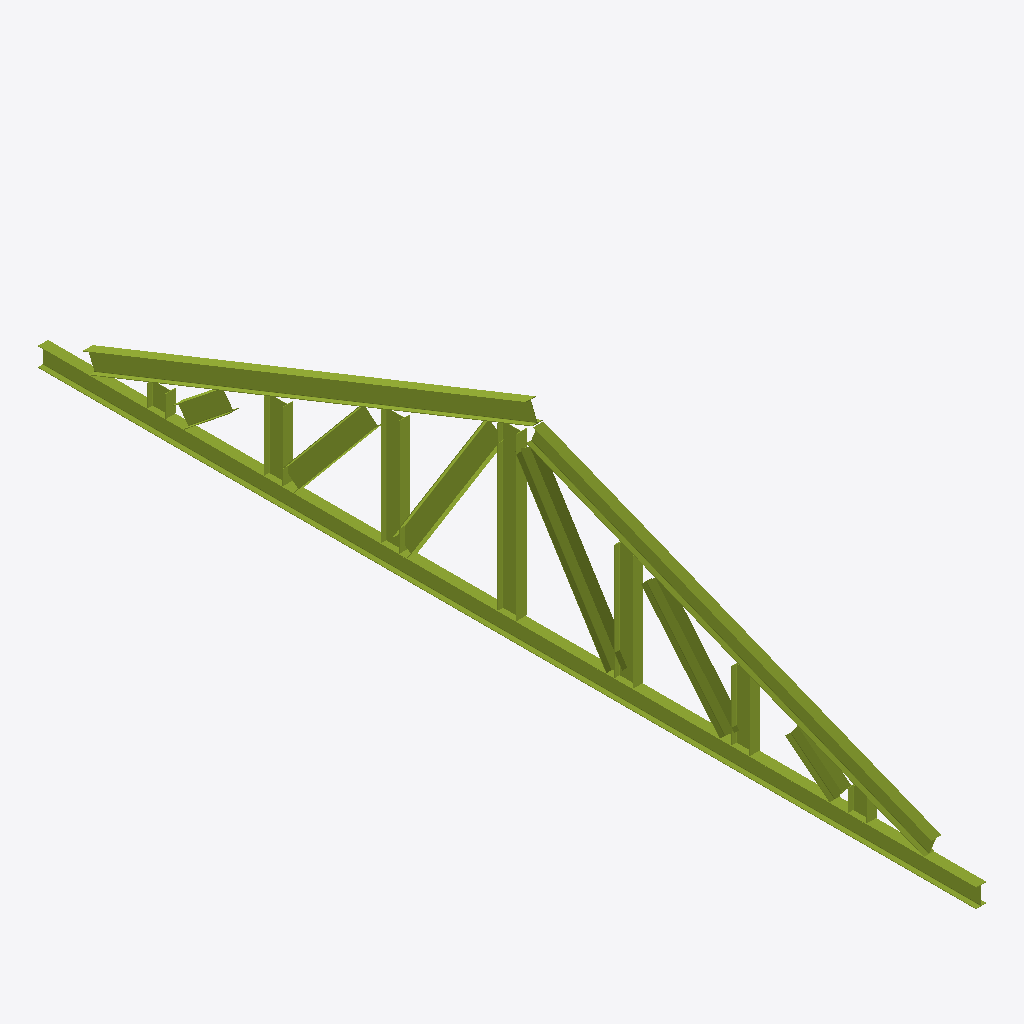
Isometric view of an IFC building model (IFC-SPF (STEP), schema IFC2X3, length unit foot), seen from the south-west, elements coloured by IFC class: 16 members (olive).
Extent 0.2 m × 15.3 m × 3.5 m (x, y, z). Storeys (3): Level 1 at 0.00 m; Level 2 at 3.05 m; Roof at 6.10 m. Elements (16): 16 IfcMember.

HEADER;
FILE_DESCRIPTION(('ViewDefinition [CoordinationView_V2.0]','RevitIdentifiers [VersionGUID: 381c74c7-2d3b-498e-9a60-22c6ad8511e3, NumberOfSaves: 7]','CoordinateReference [CoordinateBase: Shared Coordinates]'),'2;1');
FILE_NAME('Gabled_Pratt_Eight_Panel.ifc','2025-02-06T16:08:29-07:00',(''),(''),'ODA SDAI 24.11','Autodesk Revit 25.0.2.419 (ENU) - IFC 25.0.2.419','');
FILE_SCHEMA(('IFC2X3'));
ENDSEC;
DATA;
#30=IFCPROJECT('1UOJZkNpj3Be1jMcaIIKKx',#18,'Project Number',$,$,'Project Name','Project Status',(#25),#1590);
#49=IFCSITE('1UOJZkNpj3Be1jMcaIIKKv',#18,'Default',$,$,#48,$,$,.ELEMENT.,(42,21,31,181945),(-71,-3,-24,-263305),0.0,$,$);
#35=IFCBUILDING('1UOJZkNpj3Be1jMcaIIKKw',#18,'',$,$,#33,$,'',.ELEMENT.,$,$,#34);
#38=IFCBUILDINGSTOREY('2MayaW1Gv4Gviu994fLNUo',#18,'Level 1',$,'Level:Story Level',#37,$,'Level 1',.ELEMENT.,0.0);
#42=IFCBUILDINGSTOREY('2MayaW1Gv4Gviu994fLNmx',#18,'Level 2',$,'Level:Story Level',#41,$,'Level 2',.ELEMENT.,10.0);
#46=IFCBUILDINGSTOREY('3qGCAs2SD6shN7Pm$ksiUd',#18,'Roof',$,'Level:1/4" Head',#45,$,'Roof',.ELEMENT.,20.0);
#911=IFCMEMBER('25U46a8_L9gQcfpQ7hZRyd',#18,'W Shapes:W12X26:293458',$,'W Shapes:W12X26',#910,#907,'293458');
#168=IFCMEMBER('0J6maiDDf4XuZVr$_6wJEL',#18,'W Shapes:W12X26:288947',$,'W Shapes:W12X26',#167,#164,'288947');
#806=IFCMEMBER('25U46a8_L9gQcfpQ7hZRya',#18,'W Shapes:W12X26:293457',$,'W Shapes:W12X26',#805,#800,'293457');
#592=IFCMEMBER('0J6maiDDf4XuZVr$_6wJET',#18,'W Shapes:W12X26:288955',$,'W Shapes:W12X26',#591,#586,'288955');
#277=IFCMEMBER('0J6maiDDf4XuZVr$_6wJEI',#18,'W Shapes:W12X26:288948',$,'W Shapes:W12X26',#276,#273,'288948');
#699=IFCMEMBER('0J6maiDDf4XuZVr$_6wJEQ',#18,'W Shapes:W12X26:288956',$,'W Shapes:W12X26',#698,#693,'288956');
#1267=IFCMEMBER('25U46a8_L9gQcfpQ7hZRyj',#18,'W Shapes:W12X26:293464',$,'W Shapes:W12X26',#1266,#1261,'293464');
#1030=IFCMEMBER('25U46a8_L9gQcfpQ7hZRyX',#18,'W Shapes:W12X26:293460',$,'W Shapes:W12X26',#1029,#1026,'293460');
#1015=IFCMEMBER('25U46a8_L9gQcfpQ7hZRyc',#18,'W Shapes:W12X26:293459',$,'W Shapes:W12X26',#1014,#1011,'293459');
#1374=IFCMEMBER('25U46a8_L9gQcfpQ7hZRyi',#18,'W Shapes:W12X26:293465',$,'W Shapes:W12X26',#1373,#1368,'293465');
#1043=IFCMEMBER('25U46a8_L9gQcfpQ7hZRyW',#18,'W Shapes:W12X26:293461',$,'W Shapes:W12X26',#1042,#1039,'293461');
#382=IFCMEMBER('0J6maiDDf4XuZVr$_6wJEJ',#18,'W Shapes:W12X26:288949',$,'W Shapes:W12X26',#381,#378,'288949');
#1160=IFCMEMBER('25U46a8_L9gQcfpQ7hZRyY',#18,'W Shapes:W12X26:293463',$,'W Shapes:W12X26',#1159,#1154,'293463');
#1481=IFCMEMBER('25U46a8_L9gQcfpQ7hZRyl',#18,'W Shapes:W12X26:293466',$,'W Shapes:W12X26',#1480,#1475,'293466');
#486=IFCMEMBER('0J6maiDDf4XuZVr$_6wJEG',#18,'W Shapes:W12X26:288950',$,'W Shapes:W12X26',#485,#482,'288950');
#1056=IFCMEMBER('25U46a8_L9gQcfpQ7hZRyZ',#18,'W Shapes:W12X26:293462',$,'W Shapes:W12X26',#1055,#1052,'293462');
ENDSEC;
